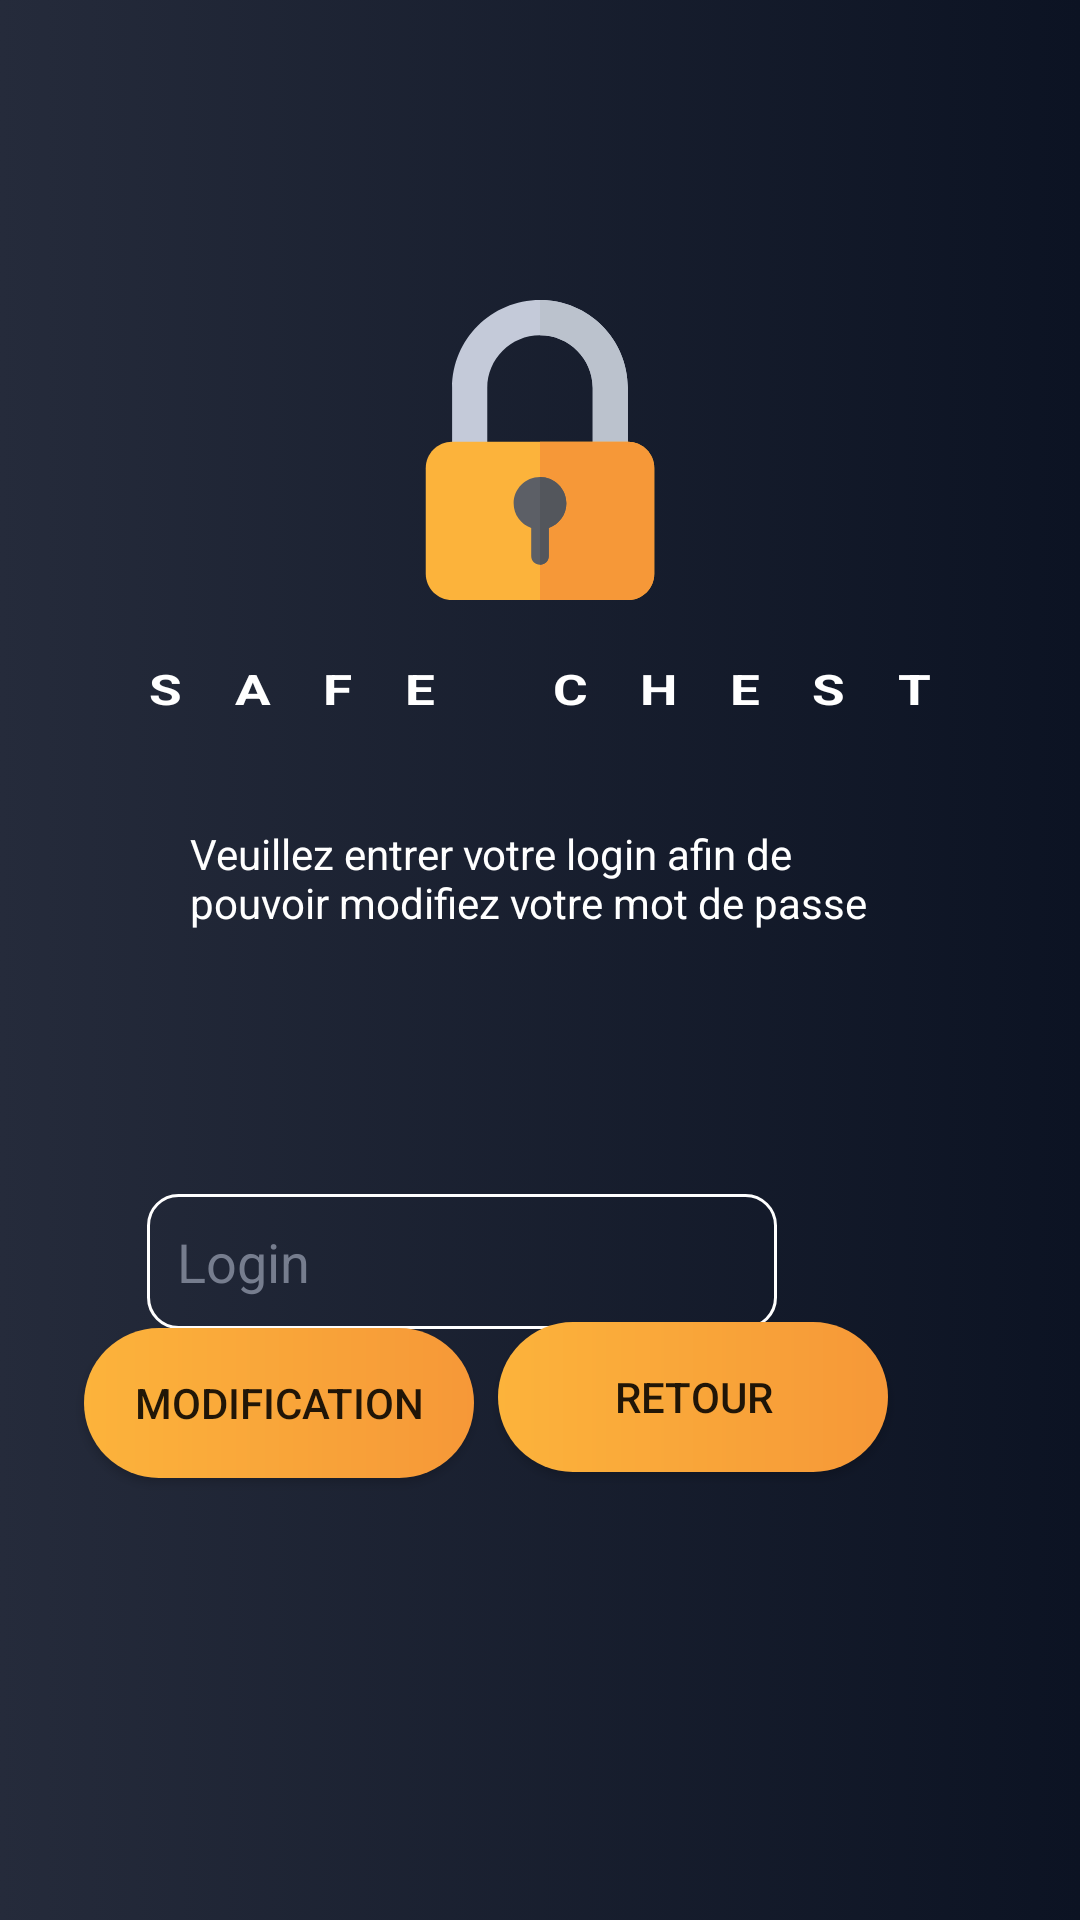

Produce the Android XML layout that renders to this screen, including the resource entries it uses.
<!-- AndroidManifest.xml: application theme Theme.SafeChest -->
<!-- res/layout/activity_page_forgottenmdp.xml -->
<?xml version="1.0" encoding="utf-8"?>
<androidx.constraintlayout.widget.ConstraintLayout xmlns:android="http://schemas.android.com/apk/res/android"
    xmlns:app="http://schemas.android.com/apk/res-auto"
    xmlns:tools="http://schemas.android.com/tools"
    android:layout_width="match_parent"
    android:layout_height="match_parent"
    android:background="@drawable/degrade_background"
    tools:context=".page_forgottenmdp">

    <ImageView
        android:id="@+id/imageIcon"
        android:layout_width="100dp"
        android:layout_height="100dp"
        android:layout_marginTop="100dp"
        app:layout_constraintEnd_toEndOf="parent"
        app:layout_constraintStart_toStartOf="parent"
        app:layout_constraintTop_toTopOf="parent"
        app:srcCompat="@drawable/ic_padlock" />

    <TextView
        android:id="@+id/textView8"
        android:layout_width="wrap_content"
        android:layout_height="wrap_content"
        android:layout_marginStart="10dp"
        android:layout_marginTop="20dp"
        android:layout_marginEnd="10dp"
        android:letterSpacing="1"
        android:text="SAFE CHEST"
        android:textColor="@color/white"
        android:textScaleX="1.25"
        android:textSize="14sp"
        android:textStyle="bold"
        app:layout_constraintEnd_toEndOf="parent"
        app:layout_constraintStart_toStartOf="parent"
        app:layout_constraintTop_toBottomOf="@+id/imageIcon" />

    <TextView
        android:id="@+id/textView9"
        android:layout_width="232dp"
        android:layout_height="79dp"
        android:layout_marginStart="116dp"
        android:layout_marginTop="36dp"
        android:layout_marginEnd="116dp"
        android:text="Veuillez entrer votre login afin de pouvoir modifiez votre mot de passe"
        android:textColor="@color/color_text"
        app:layout_constraintEnd_toEndOf="parent"
        app:layout_constraintHorizontal_bias="0.509"
        app:layout_constraintStart_toStartOf="parent"
        app:layout_constraintTop_toBottomOf="@+id/textView8" />

    <Button
        android:id="@+id/buttonModifMdpMaitre"
        android:layout_width="130dp"
        android:layout_height="50dp"
        android:layout_marginStart="64dp"
        android:layout_marginEnd="20dp"
        android:layout_marginBottom="148dp"
        android:background="@drawable/custom_button"
        android:text="Modification"
        app:layout_constraintBottom_toBottomOf="parent"
        app:layout_constraintEnd_toStartOf="@+id/buttonModifMdpRetour"
        app:layout_constraintHorizontal_bias="0.75"
        app:layout_constraintStart_toStartOf="parent"
        app:layout_constraintTop_toBottomOf="@+id/editTextLoginRecup" />

    <Button
        android:id="@+id/buttonModifMdpRetour"
        android:layout_width="130dp"
        android:layout_height="50dp"
        android:layout_marginEnd="64dp"
        android:layout_marginBottom="152dp"
        android:background="@drawable/custom_button"
        android:text="Retour"
        app:layout_constraintBottom_toBottomOf="parent"
        app:layout_constraintEnd_toEndOf="parent"
        app:layout_constraintTop_toBottomOf="@+id/editTextLoginRecup" />

    <EditText
        android:id="@+id/editTextLoginRecup"
        android:layout_width="wrap_content"
        android:layout_height="45dp"
        android:layout_marginStart="101dp"
        android:layout_marginTop="44dp"
        android:layout_marginEnd="101dp"
        android:background="@drawable/input"
        android:ems="10"
        android:hint="Login"
        android:inputType="textPersonName"
        android:padding="10dp"
        android:textColor="@color/color_text"
        android:textColorHint="@color/color_hint"
        app:layout_constraintEnd_toEndOf="parent"
        app:layout_constraintHorizontal_bias="1.0"
        app:layout_constraintStart_toStartOf="parent"
        app:layout_constraintTop_toBottomOf="@+id/textView9" />

</androidx.constraintlayout.widget.ConstraintLayout>
<!-- resources referenced by this layout -->
<resources>
  <color name="color_hint">#767d8e</color>
  <color name="color_text">#FFFFFFFF</color>
  <color name="white">#FFFFFFFF</color>
  <!-- drawable custom_button (drawable) -->
  <?xml version="1.0" encoding="utf-8"?>
  <shape xmlns:android="http://schemas.android.com/apk/res/android"
      android:shape="rectangle">
      <gradient
          android:type="linear"
          android:startColor="@color/buttonStart"
          android:endColor="@color/buttonEnd"/>
  
      <corners android:radius="30dp"/>
  
  </shape>
  <!-- drawable degrade_background (drawable) -->
  <?xml version="1.0" encoding="utf-8"?>
  <selector xmlns:android="http://schemas.android.com/apk/res/android">
      <item>
          <shape>
              <gradient
                  android:startColor="#252b3b"
                  android:endColor="#0c1323"
                  android:type="linear">
              </gradient>
          </shape>
      </item>
  
  </selector>
  <!-- drawable ic_padlock (drawable) -->
  <vector xmlns:android="http://schemas.android.com/apk/res/android"
      android:width="512dp"
      android:height="512dp"
      android:viewportWidth="512"
      android:viewportHeight="512">
    <path
        android:pathData="M346,272V150c0,-49.63 -40.37,-90 -90,-90s-90,40.37 -90,90v122h-60V150C106,67.29 173.29,0 256,0s150,67.29 150,150v122H346z"
        android:fillColor="#c4cad9"/>
    <path
        android:pathData="M346,150v122h60V150C406,67.29 338.7,0 256,0v60C305.63,60 346,100.37 346,150z"
        android:fillColor="#bbc2cd"/>
    <path
        android:pathData="M406,512H106c-24.81,0 -45,-20.19 -45,-45V287c0,-24.81 20.19,-45 45,-45h300c24.81,0 45,20.19 45,45v180C451,491.81 430.81,512 406,512z"
        android:fillColor="#fcb33b"/>
    <path
        android:pathData="M406,242H256v270h150c24.81,0 45,-20.19 45,-45V287C451,262.19 430.81,242 406,242z"
        android:fillColor="#f69838"/>
    <path
        android:pathData="M301,347c0,-24.81 -20.19,-45 -45,-45s-45,20.19 -45,45c0,19.54 12.58,36.03 30,42.25V437c0,8.29 6.71,15 15,15c8.29,0 15,-6.71 15,-15v-47.75C288.42,383.04 301,366.54 301,347z"
        android:fillColor="#5c5f66"/>
    <path
        android:pathData="M271,437v-47.75c17.42,-6.21 30,-22.7 30,-42.25c0,-24.81 -20.19,-45 -45,-45v150C264.29,452 271,445.29 271,437z"
        android:fillColor="#53565c"/>
  </vector>
  <!-- drawable input (drawable) -->
  <?xml version="1.0" encoding="utf-8"?>
  <shape xmlns:android="http://schemas.android.com/apk/res/android"
      android:shape="rectangle">
      <corners android:radius="10dp"/>
      <stroke
          android:width="1dp"
          android:color="@color/color_text"/>
  
  </shape>
  <style name="Theme.SafeChest" parent="Theme.AppCompat.Light.NoActionBar">
          
          <item name="colorPrimary">@color/orange_app</item>
          <item name="colorPrimaryDark">@color/orange_app</item>
          <item name="colorAccent">@color/orange_app</item>
      </style>
  <color name="buttonStart">#FCB33B</color>
  <color name="buttonEnd">#F69838</color>
  <color name="orange_app">#242b3e</color>
</resources>
